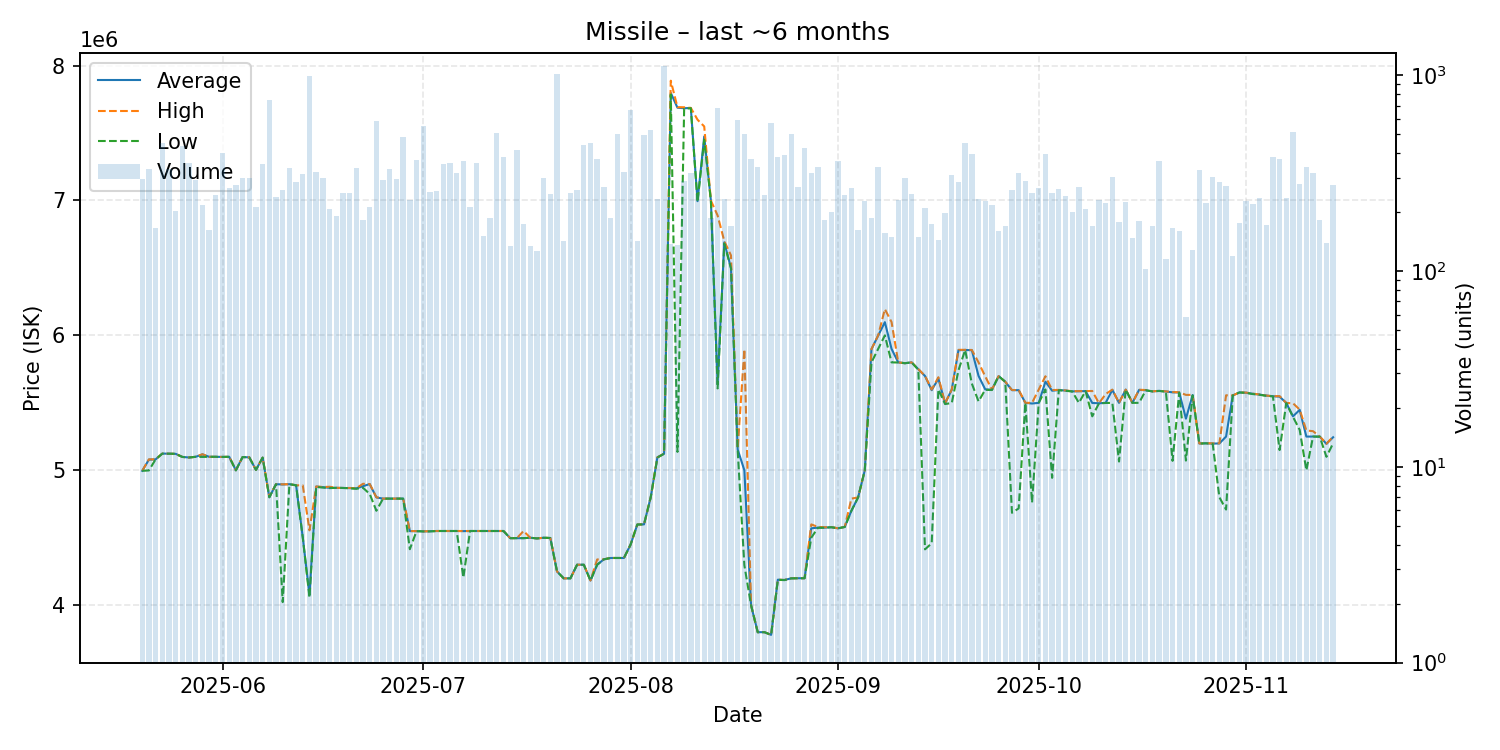

The data file committed next to this chart (first rows):
date, average, highest, lowest, order_count, volume
2025-05-20, 4996000, 4996000, 4996000, 50, 295
2025-05-21, 5079000, 5081000, 4999000, 61, 333
2025-05-22, 5081000, 5081000, 5081000, 55, 166
2025-05-23, 5124000, 5124000, 5123000, 79, 450
2025-05-24, 5123000, 5123000, 5123000, 68, 333
2025-05-25, 5122000, 5122000, 5122000, 75, 204
2025-05-26, 5099000, 5099000, 5099000, 89, 438
2025-05-27, 5095000, 5095000, 5095000, 57, 356
2025-05-28, 5100000, 5100000, 5100000, 65, 291
2025-05-29, 5118000, 5119000, 5099000, 62, 219
2025-05-30, 5100000, 5100000, 5100000, 54, 162
2025-05-31, 5100000, 5100000, 5100000, 86, 245
2025-06-01, 5099000, 5099000, 5099000, 76, 401
2025-06-02, 5100000, 5100000, 5100000, 81, 265
2025-06-03, 5000000, 5000000, 5000000, 66, 277
2025-06-04, 5098000, 5098000, 5098000, 64, 300
2025-06-05, 5096000, 5096000, 5096000, 61, 300
2025-06-06, 5003000, 5003000, 5003000, 77, 213
2025-06-07, 5094000, 5094000, 5094000, 95, 351
2025-06-08, 4800000, 4803000, 4800000, 77, 752
2025-06-09, 4897000, 4897000, 4897000, 82, 238
2025-06-10, 4895000, 4896000, 4023000, 58, 259
2025-06-11, 4897000, 4897000, 4897000, 59, 336
2025-06-12, 4889000, 4889000, 4889000, 68, 287
2025-06-13, 4501000, 4888000, 4501000, 70, 313
2025-06-14, 4076000, 4555000, 4056000, 84, 995
2025-06-15, 4879000, 4880000, 4876000, 81, 323
2025-06-16, 4875000, 4876000, 4872000, 71, 298
2025-06-17, 4870000, 4878000, 4868000, 57, 207
2025-06-18, 4870000, 4870000, 4870000, 61, 191
2025-06-19, 4869000, 4869000, 4869000, 77, 251
2025-06-20, 4868000, 4869000, 4867000, 63, 252
2025-06-21, 4866000, 4867000, 4863000, 82, 336
2025-06-22, 4882000, 4900000, 4870000, 62, 183
2025-06-23, 4898000, 4898000, 4825000, 59, 212
2025-06-24, 4799000, 4800000, 4700000, 82, 585
2025-06-25, 4790000, 4790000, 4790000, 65, 294
2025-06-26, 4790000, 4790000, 4790000, 70, 332
2025-06-27, 4790000, 4790000, 4790000, 67, 296
2025-06-28, 4790000, 4790000, 4790000, 86, 485
2025-06-29, 4549000, 4550000, 4415000, 78, 231
2025-06-30, 4549000, 4549000, 4549000, 62, 368
2025-07-01, 4547000, 4547000, 4547000, 74, 554
2025-07-02, 4548000, 4549000, 4547000, 62, 255
2025-07-03, 4550000, 4550000, 4550000, 63, 257
2025-07-04, 4550000, 4550000, 4550000, 71, 353
2025-07-05, 4550000, 4550000, 4550000, 63, 359
2025-07-06, 4550000, 4550000, 4550000, 83, 317
2025-07-07, 4549000, 4550000, 4205000, 61, 364
2025-07-08, 4550000, 4550000, 4550000, 55, 213
2025-07-09, 4550000, 4550000, 4550000, 70, 358
2025-07-10, 4550000, 4550000, 4550000, 49, 151
2025-07-11, 4550000, 4550000, 4550000, 47, 187
2025-07-12, 4550000, 4550000, 4550000, 96, 510
2025-07-13, 4550000, 4550000, 4550000, 80, 384
2025-07-14, 4497000, 4497000, 4497000, 53, 135
2025-07-15, 4497000, 4497000, 4497000, 70, 416
2025-07-16, 4497000, 4550000, 4497000, 54, 175
2025-07-17, 4500000, 4500000, 4500000, 55, 134
2025-07-18, 4495000, 4495000, 4495000, 46, 127
... 119 more rows
